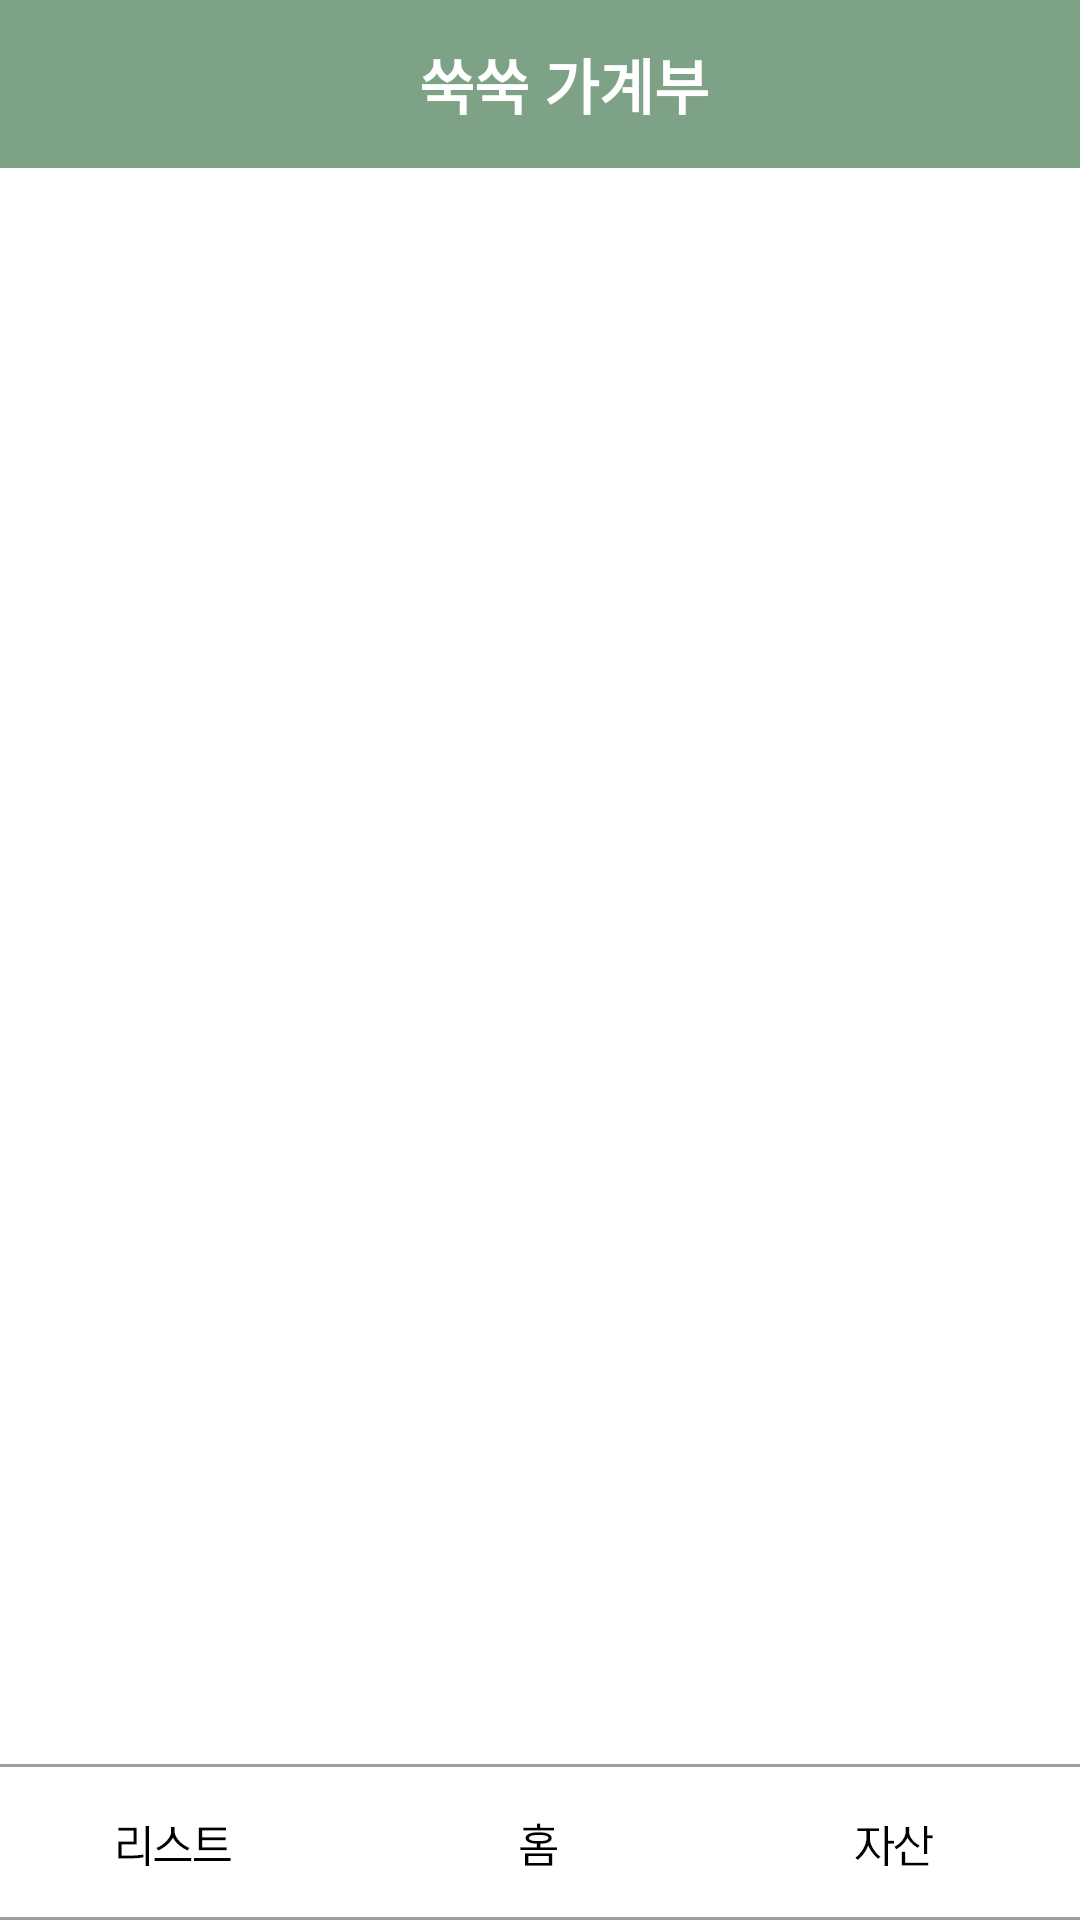

Android layout source for this screen:
<!-- AndroidManifest.xml: application theme Theme.AccountBookSsukSsuk -->
<!-- res/layout/activity_main.xml -->
<?xml version="1.0" encoding="utf-8"?>
<RelativeLayout xmlns:android="http://schemas.android.com/apk/res/android"
    xmlns:app="http://schemas.android.com/apk/res-auto"
    xmlns:tools="http://schemas.android.com/tools"
    android:layout_width="match_parent"
    android:layout_height="match_parent"
    tools:context=".MainActivity">

    <FrameLayout
        android:id="@+id/frame"
        android:layout_width="match_parent"
        android:layout_height="match_parent">

        <androidx.appcompat.widget.Toolbar
            android:layout_width="match_parent"
            android:layout_height="wrap_content"
            android:id="@+id/toolbar"
            android:background="@color/main_toolbar">

            <LinearLayout
                android:layout_width="match_parent"
                android:layout_height="match_parent"
                android:gravity="center">

                <TextView
                    android:layout_width="wrap_content"
                    android:layout_height="match_parent"
                    android:text="쑥쑥 가계부"
                    android:textSize="20dp"
                    android:textColor="@color/white"
                    android:textStyle="bold"/>

            </LinearLayout>

        </androidx.appcompat.widget.Toolbar>

    </FrameLayout>

    <LinearLayout
        android:layout_width="match_parent"
        android:layout_height="52dp"
        android:layout_alignParentBottom="true"
        android:background="@drawable/edge">

        <ImageButton
            android:id="@+id/btn_list"
            android:layout_width="wrap_content"
            android:layout_height="wrap_content"
            android:layout_weight="1"
            android:src="@mipmap/btn_list"
            android:insetTop="0dp"
            android:insetBottom="0dp"
            app:backgroundTint="#00FFFFFF" />

        <ImageButton
            android:id="@+id/btn_home"
            android:layout_width="wrap_content"
            android:layout_height="wrap_content"
            android:layout_weight="1"
            android:src="@mipmap/btn_home"
            android:insetTop="0dp"
            android:insetBottom="0dp"
            app:backgroundTint="#00FFFFFF" />

        <ImageButton
            android:id="@+id/btn_asset"
            android:layout_width="wrap_content"
            android:layout_height="wrap_content"
            android:layout_weight="1"
            android:src="@mipmap/btn_asset"
            android:insetTop="0dp"
            android:insetBottom="0dp"
            app:backgroundTint="#00FFFFFF" />

    </LinearLayout>

</RelativeLayout>
<!-- resources referenced by this layout -->
<resources>
  <color name="main_toolbar">#7EA285</color>
  <color name="white">#FFFFFFFF</color>
  <!-- drawable edge (drawable) -->
  <?xml version="1.0" encoding="utf-8"?>
  <shape xmlns:android="http://schemas.android.com/apk/res/android">
      <solid android:color="#ffffff" />
      <stroke
          android:width="1dp"
          android:color="#9E9E9E" />
  </shape>
  <!-- mipmap btn_asset: png bitmap (mipmap-hdpi, 1214 bytes) -->
  <!-- mipmap btn_home: png bitmap (mipmap-hdpi, 1013 bytes) -->
  <!-- mipmap btn_list: png bitmap (mipmap-hdpi, 1198 bytes) -->
  <style name="Theme.AccountBookSsukSsuk" parent="Theme.MaterialComponents.DayNight.NoActionBar">
          
          <item name="colorPrimary">@color/purple_500</item>
          <item name="colorPrimaryVariant">@color/dark_green</item>
          <item name="colorOnPrimary">@color/white</item>
          
          <item name="colorSecondary">@color/teal_200</item>
          <item name="colorSecondaryVariant">@color/teal_700</item>
          <item name="colorOnSecondary">@color/black</item>
          
          <item name="android:statusBarColor" tools:targetApi="l">?attr/colorPrimaryVariant</item>
          
      </style>
  <color name="purple_500">#FF6200EE</color>
  <color name="dark_green">#475E53</color>
  <color name="teal_200">#FF03DAC5</color>
  <color name="teal_700">#FF018786</color>
  <color name="black">#FF000000</color>
</resources>
